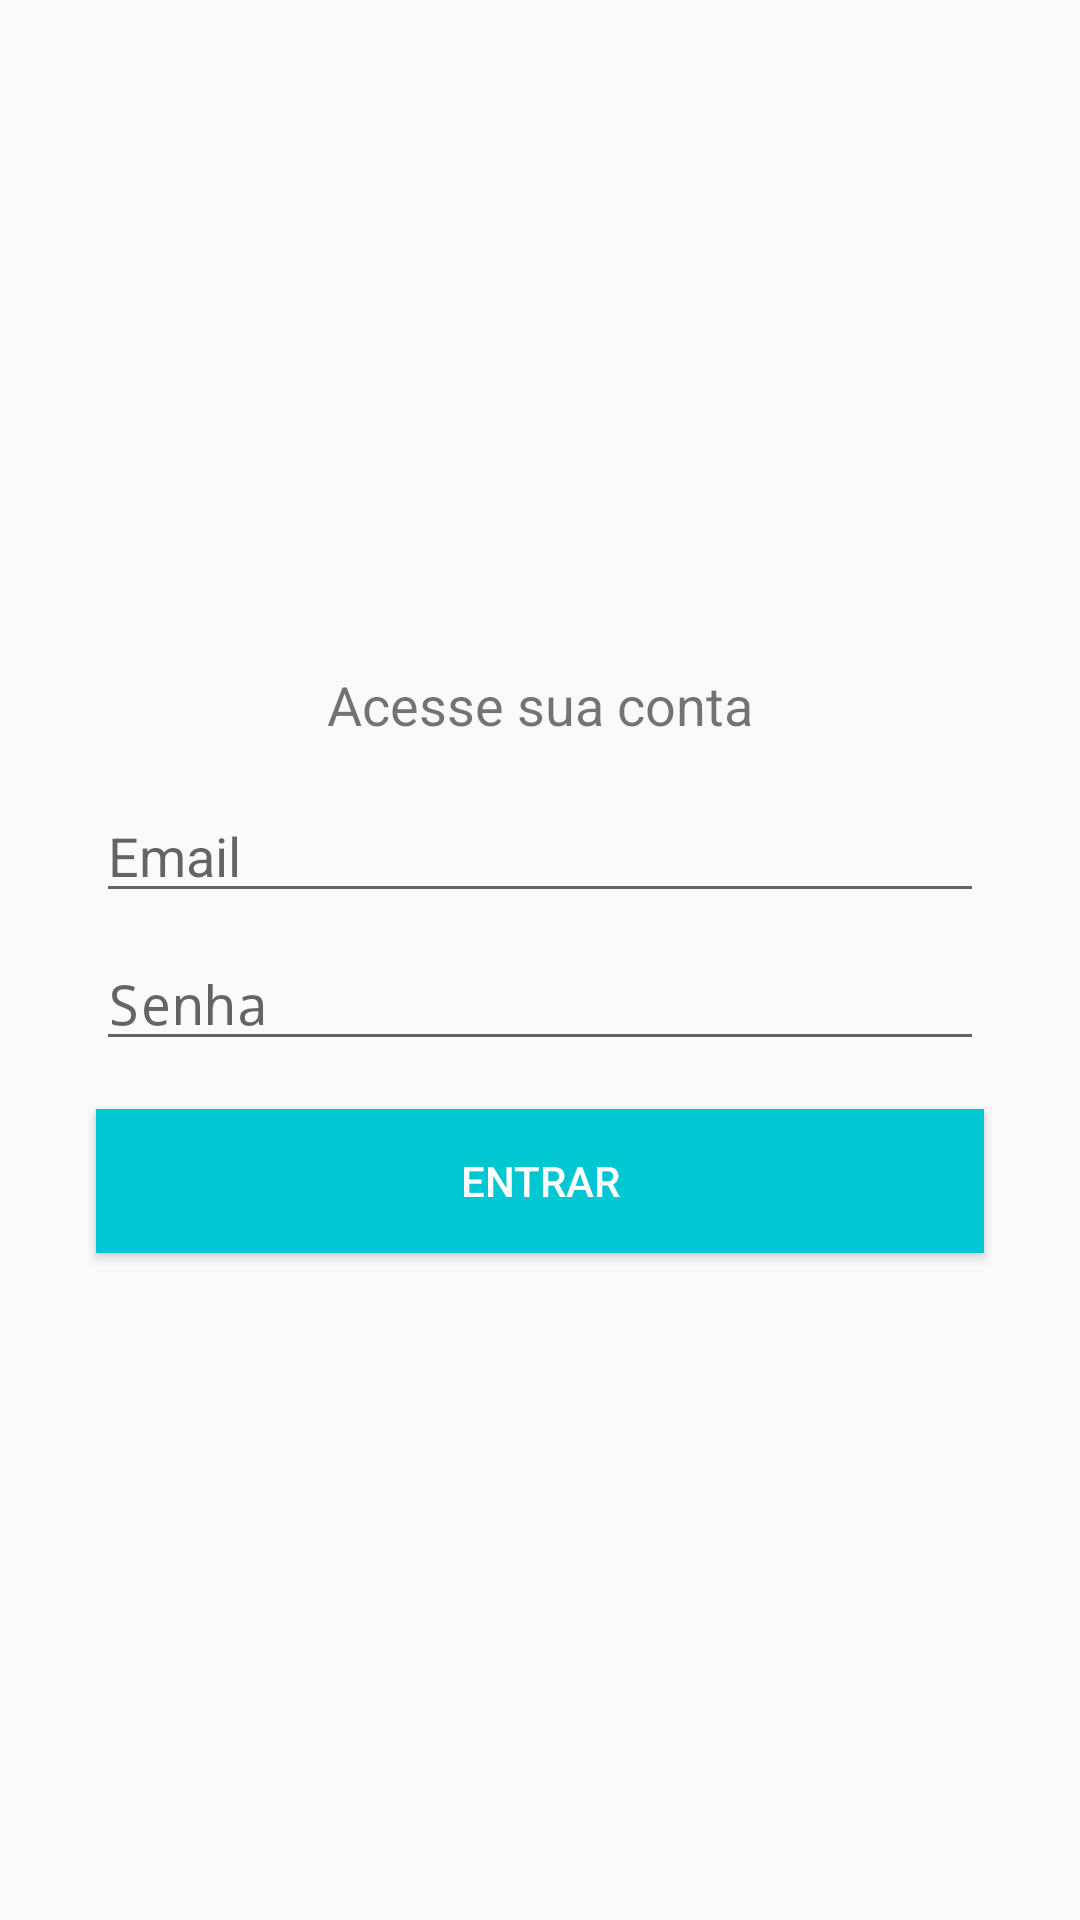

This screen was rendered from an Android layout file. Write that file and the resources it references.
<!-- AndroidManifest.xml: application theme AppTheme -->
<!-- res/layout/activity_login.xml -->
<?xml version="1.0" encoding="utf-8"?>
<androidx.constraintlayout.widget.ConstraintLayout xmlns:android="http://schemas.android.com/apk/res/android"
    xmlns:app="http://schemas.android.com/apk/res-auto"
    xmlns:tools="http://schemas.android.com/tools"
    android:layout_width="match_parent"
    android:layout_height="match_parent"
    tools:context=".activity.LoginActivity">

    <TextView
        android:id="@+id/textView12"
        android:layout_width="wrap_content"
        android:layout_height="wrap_content"
        android:layout_marginBottom="16dp"
        android:text="Acesse sua conta"
        android:textSize="18sp"
        app:layout_constraintBottom_toTopOf="@+id/editTextEmail"
        app:layout_constraintEnd_toEndOf="parent"
        app:layout_constraintStart_toStartOf="parent"
        app:layout_constraintTop_toTopOf="parent"
        app:layout_constraintVertical_chainStyle="packed" />

    <EditText
        android:id="@+id/editTextEmail"
        android:layout_width="0dp"
        android:layout_height="wrap_content"
        android:layout_marginStart="32dp"
        android:layout_marginLeft="32dp"
        android:layout_marginEnd="32dp"
        android:layout_marginRight="32dp"
        android:layout_marginBottom="8dp"
        android:drawableLeft="@drawable/ic_email_24dp"
        android:drawablePadding="5dp"
        android:ems="10"
        android:hint="Email"
        android:inputType="textPersonName|textEmailAddress"
        app:layout_constraintBottom_toTopOf="@+id/editTextSenha"
        app:layout_constraintEnd_toEndOf="parent"
        app:layout_constraintStart_toStartOf="parent"
        app:layout_constraintTop_toBottomOf="@+id/textView12" />

    <EditText
        android:id="@+id/editTextSenha"
        android:layout_width="0dp"
        android:layout_height="wrap_content"
        android:layout_marginStart="32dp"
        android:layout_marginLeft="32dp"
        android:layout_marginEnd="32dp"
        android:layout_marginRight="32dp"
        android:drawableLeft="@drawable/ic_cadeado_24dp"
        android:drawablePadding="5dp"
        android:ems="10"
        android:hint="Senha"
        android:inputType="textPassword"
        app:layout_constraintBottom_toTopOf="@+id/buttonEntrar"
        app:layout_constraintEnd_toEndOf="parent"
        app:layout_constraintStart_toStartOf="parent"
        app:layout_constraintTop_toBottomOf="@+id/editTextEmail" />

    <Button
        android:id="@+id/buttonEntrar"
        android:layout_width="0dp"
        android:layout_height="wrap_content"
        android:layout_marginStart="32dp"
        android:layout_marginLeft="32dp"
        android:layout_marginTop="16dp"
        android:layout_marginEnd="32dp"
        android:layout_marginRight="32dp"
        android:background="@color/colorPrimary"
        android:text="Entrar"
        android:textColor="@android:color/white"
        app:layout_constraintBottom_toBottomOf="parent"
        app:layout_constraintEnd_toEndOf="parent"
        app:layout_constraintStart_toStartOf="parent"
        app:layout_constraintTop_toBottomOf="@+id/editTextSenha" />

</androidx.constraintlayout.widget.ConstraintLayout>
<!-- resources referenced by this layout -->
<resources>
  <color name="colorPrimary">#01c7d2</color>
  <style name="AppTheme" parent="Theme.AppCompat.Light.DarkActionBar">
          
          <item name="colorPrimary">@color/colorPrimary</item>
          <item name="colorPrimaryDark">@color/colorPrimaryDark</item>
          <item name="colorAccent">@color/colorAccent</item>
      </style>
  <color name="colorPrimaryDark">#00b2bc</color>
  <color name="colorAccent">#ff706a</color>
</resources>
